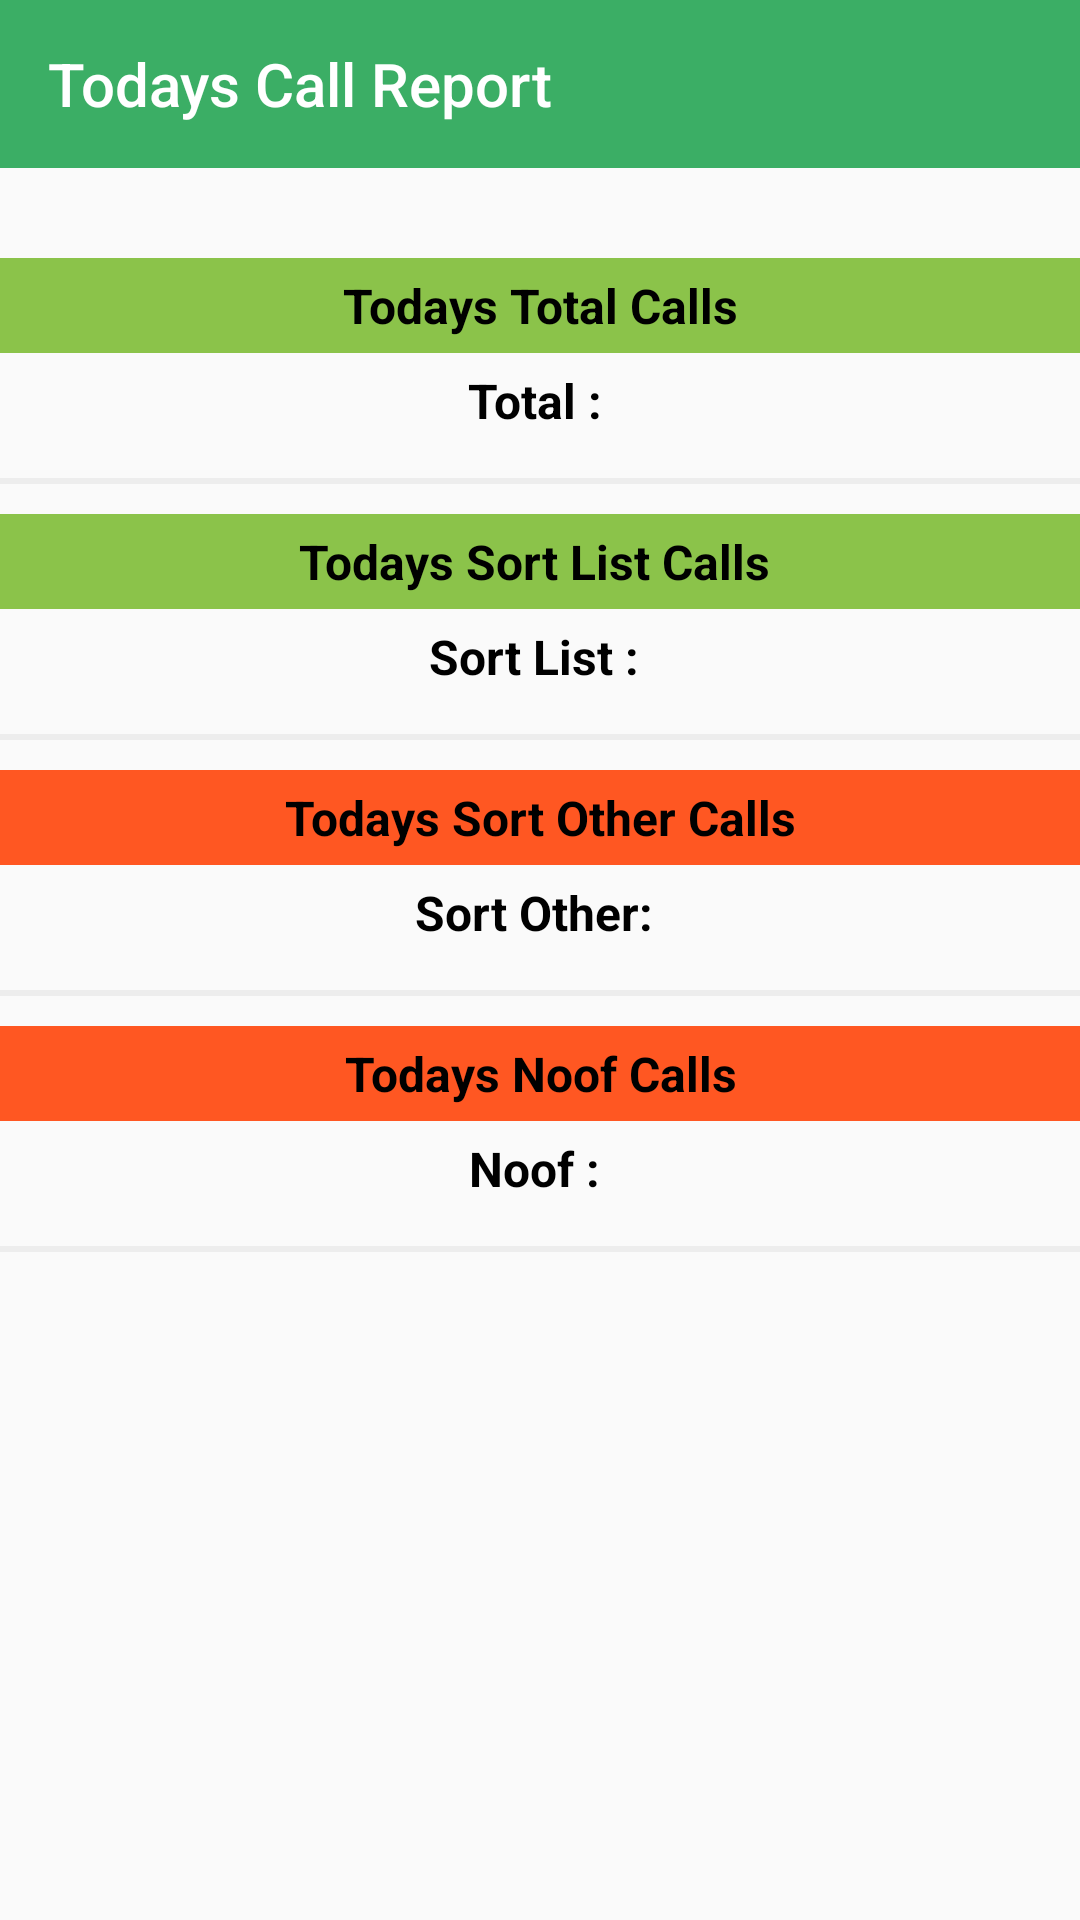

The Android layout XML behind this screen, and the referenced resources:
<!-- AndroidManifest.xml: application theme Theme.MECATRIC -->
<!-- res/layout/activity_total_call_report.xml -->
<?xml version="1.0" encoding="utf-8"?>
<RelativeLayout xmlns:android="http://schemas.android.com/apk/res/android"
    xmlns:app="http://schemas.android.com/apk/res-auto"
    xmlns:tools="http://schemas.android.com/tools"
    android:layout_width="match_parent"
    android:layout_height="match_parent"
    tools:context=".ExecutiveActivities.TotalCAllReportActivity"
    android:orientation="vertical">
    <LinearLayout
        android:layout_width="match_parent"
        android:layout_height="wrap_content"
        android:orientation="vertical">


        <androidx.appcompat.widget.Toolbar
            android:layout_width="match_parent"
            android:layout_height="wrap_content"
            android:background="@color/primary_light"
            android:id="@+id/toolbartodayclreport"
            android:theme="@style/ThemeOverlay.AppCompat.Dark.ActionBar"
            app:title="Todays Call Report"
            app:titleTextColor="@color/white"/>

        <TextView
            android:layout_width="match_parent"
            android:layout_height="wrap_content"
            android:layout_weight="5"
            android:layout_marginTop="30dp"
            android:gravity="center"
            android:padding="5dp"
            android:textSize="16dp"
            android:textStyle="bold"
            android:background="#8BC34A"
            android:textColor="@color/black"
            android:text="Todays Total Calls" />

        <TextView
            android:id="@+id/tdclrpttotalcall"
            android:layout_width="match_parent"
            android:layout_height="wrap_content"
            android:layout_weight="5"
            android:gravity="center"
            android:padding="5dp"
            android:textSize="16dp"
            android:textStyle="bold"
            android:textColor="@color/black"
            android:text="Total : " />

        <View
            android:layout_width="match_parent"
            android:layout_height="2dp"
            android:background="@color/gray"
            android:layout_marginTop="10dp"
            android:layout_marginBottom="10dp"/>


        <TextView
            android:layout_width="match_parent"
            android:layout_height="wrap_content"
            android:layout_weight="5"
            android:gravity="center"
            android:padding="5dp"
            android:textSize="16dp"
            android:textStyle="bold"
            android:background="#8BC34A"
            android:textColor="@color/black"
            android:text="Todays Sort List Calls " />

        <TextView
            android:id="@+id/tdclrpttoslistcalls"
            android:layout_width="match_parent"
            android:layout_height="wrap_content"
            android:layout_weight="5"
            android:gravity="center"
            android:padding="5dp"
            android:textSize="16dp"
            android:textStyle="bold"
            android:textColor="@color/black"
            android:text="Sort List : " />

        <View
            android:layout_width="match_parent"
            android:layout_height="2dp"
            android:background="@color/gray"
            android:layout_marginTop="10dp"
            android:layout_marginBottom="10dp"/>


        <TextView
            android:layout_width="match_parent"
            android:layout_height="wrap_content"
            android:layout_weight="5"
            android:gravity="center"
            android:padding="5dp"
            android:textSize="16dp"
            android:textStyle="bold"
            android:background="#FF5722"
            android:textColor="@color/black"
            android:text="Todays Sort Other Calls" />

        <TextView
            android:id="@+id/tdclrpttosothercall"
            android:layout_width="match_parent"
            android:layout_height="wrap_content"
            android:layout_weight="5"
            android:gravity="center"
            android:padding="5dp"
            android:textSize="16dp"
            android:textStyle="bold"
            android:textColor="@color/black"
            android:text="Sort Other: " />
        <View
            android:layout_width="match_parent"
            android:layout_height="2dp"
            android:background="@color/gray"
            android:layout_marginTop="10dp"
            android:layout_marginBottom="10dp"/>



        <TextView
            android:layout_width="match_parent"
            android:layout_height="wrap_content"
            android:layout_weight="5"
            android:gravity="center"
            android:padding="5dp"
            android:textSize="16dp"
            android:textStyle="bold"
            android:background="#FF5722"
            android:textColor="@color/black"
            android:text="Todays Noof Calls" />

        <TextView
            android:id="@+id/tdclrpttonoof"
            android:layout_width="match_parent"
            android:layout_height="wrap_content"
            android:layout_weight="5"
            android:gravity="center"
            android:padding="5dp"
            android:textSize="16dp"
            android:textStyle="bold"
            android:textColor="@color/black"
            android:text="Noof : " />
        <View
            android:layout_width="match_parent"
            android:layout_height="2dp"
            android:background="@color/gray"
            android:layout_marginTop="10dp"
            android:layout_marginBottom="10dp"/>

    </LinearLayout>
</RelativeLayout>
<!-- resources referenced by this layout -->
<resources>
  <color name="black">#FF000000</color>
  <color name="gray">#EDEDED</color>
  <color name="primary_light">#3bae65</color>
  <color name="white">#FFFFFFFF</color>
  <style name="Theme.MECATRIC" parent="Theme.AppCompat.Light.NoActionBar">
          
          <item name="colorPrimary">@color/primary_light</item>
          <item name="colorPrimaryVariant">@color/primary_light</item>
          <item name="colorOnPrimary">@color/white</item>
          
          <item name="colorSecondary">@color/teal_200</item>
          <item name="colorSecondaryVariant">@color/teal_700</item>
          <item name="colorOnSecondary">@color/black</item>
          
          <item name="android:statusBarColor" tools:targetApi="l">?attr/colorPrimaryVariant</item>
          
      </style>
  <color name="teal_200">#FF03DAC5</color>
  <color name="teal_700">#FF018786</color>
</resources>
